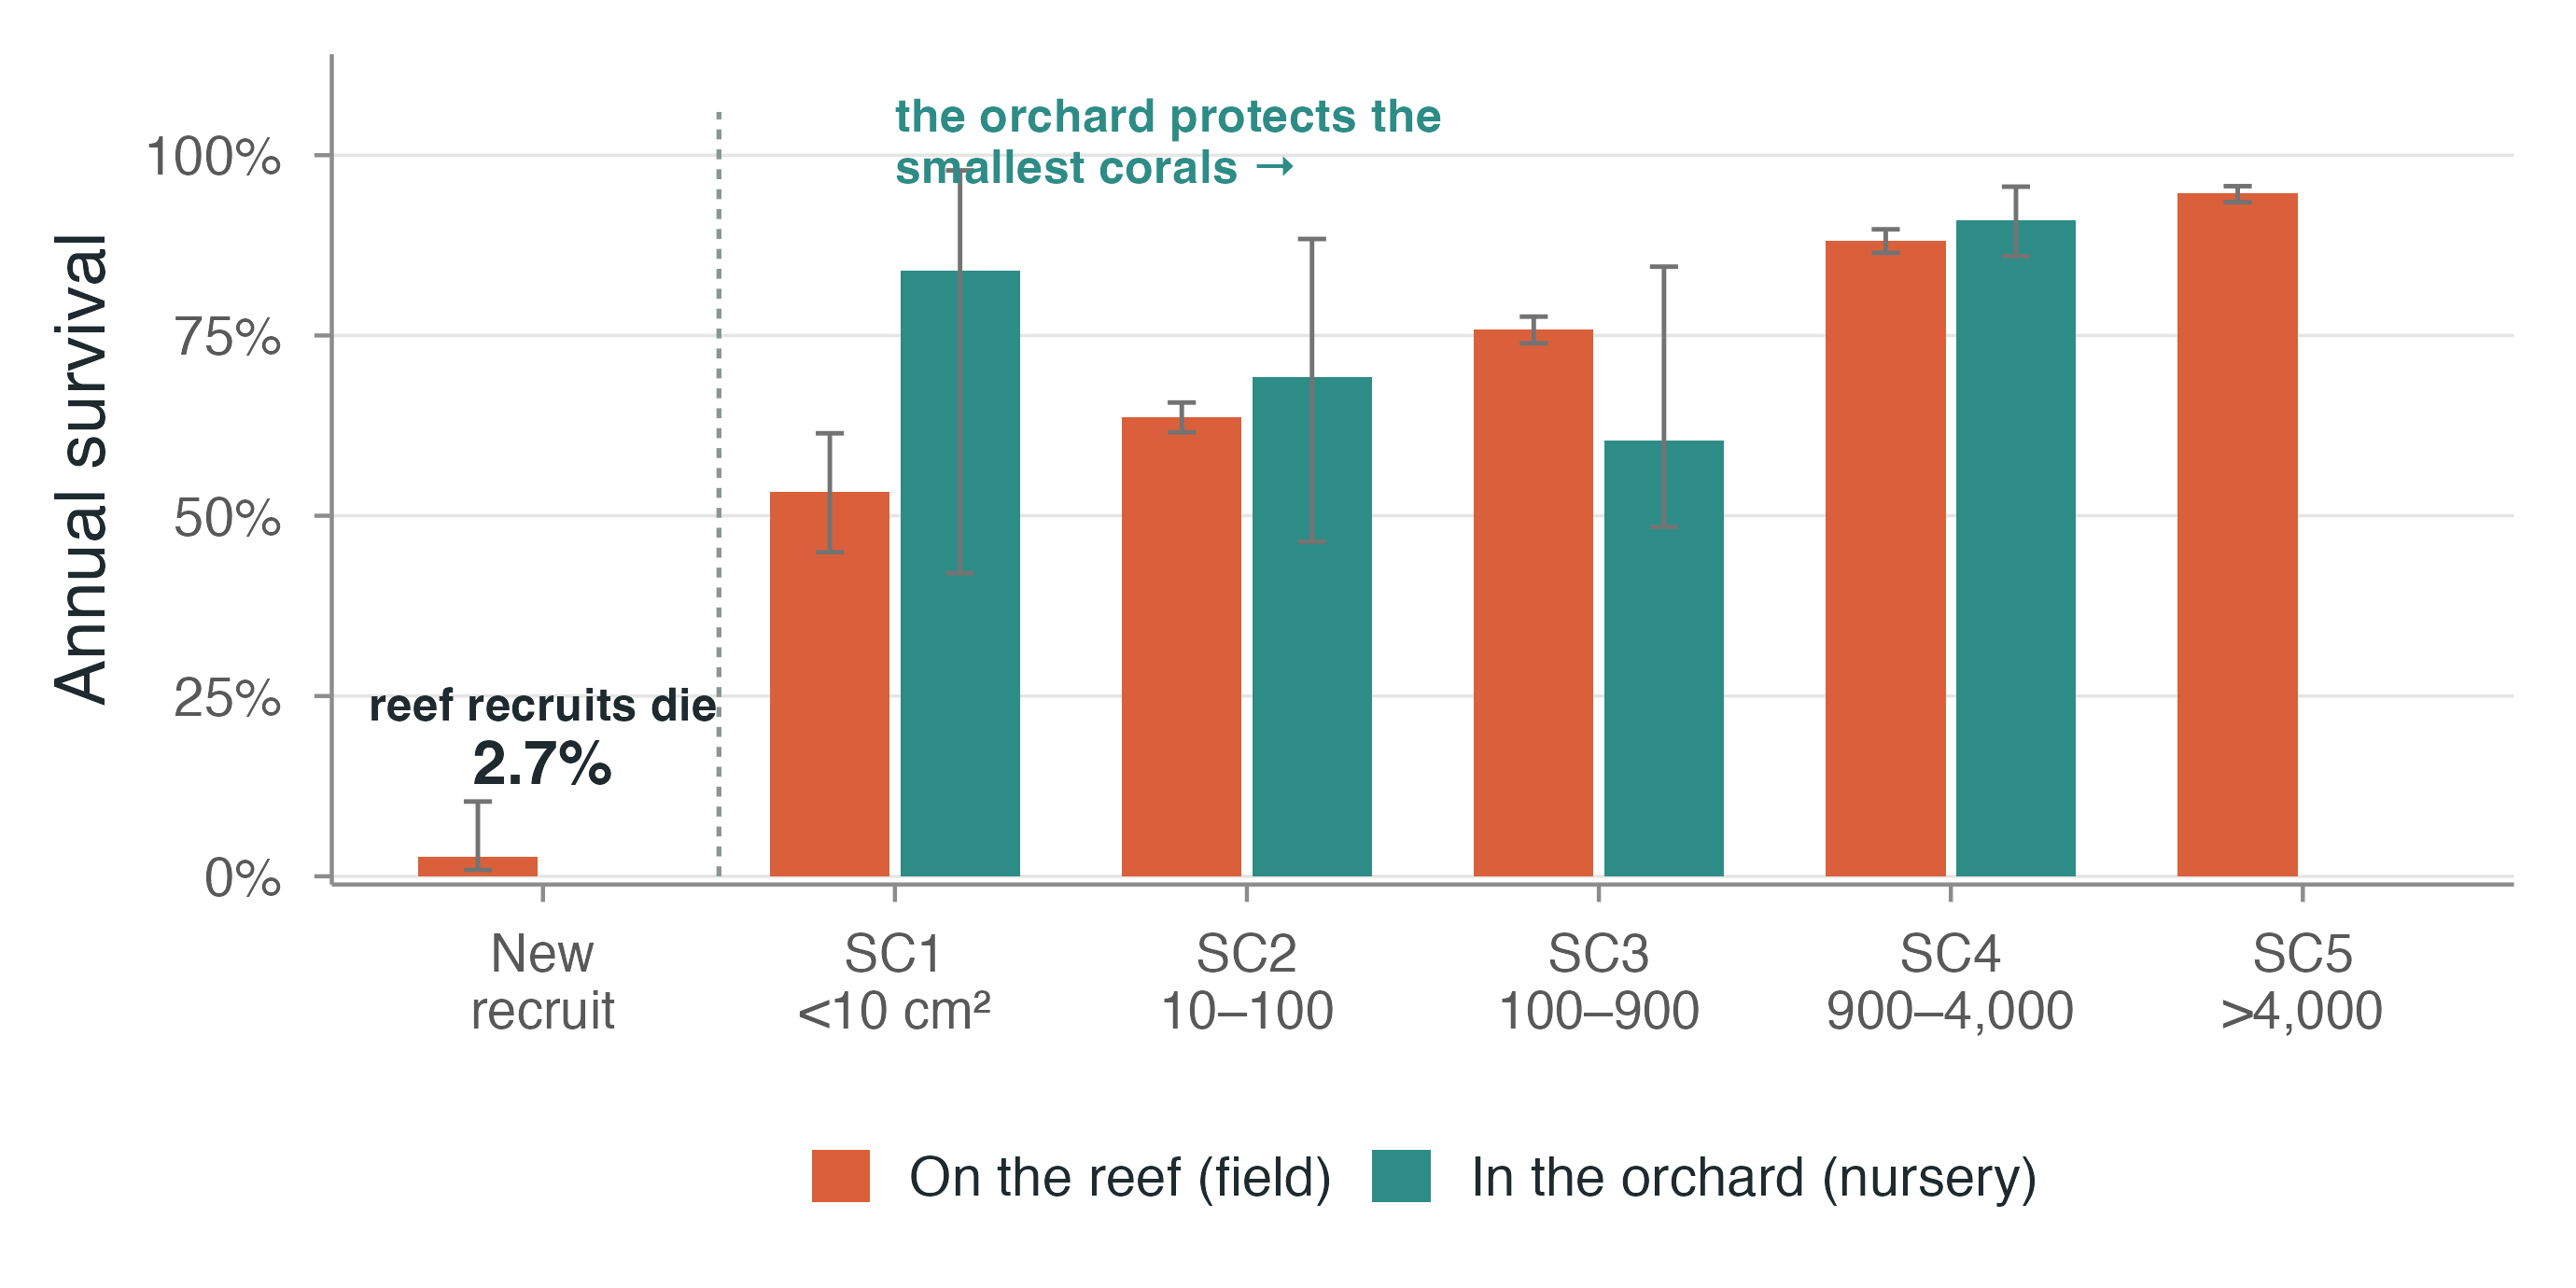

Write R code to recreate this figure.
# fig_survival_synthesis.R — the synthesis data that MOTIVATES the model's orchard result.
# Annual survival by stage, REEF (field) vs ORCHARD (nursery). The orchard rescues the
# smallest, most vulnerable corals (recruits ~2.7% on the reef); the advantage narrows
# as colonies grow. All values from the Caribbean survival synthesis + FUNDEMAR.
# Created: 2026-07-20
setwd(path.expand("~/Detmer-2025-coral-RSE"))
suppressMessages(source("presentation-figs/theme_slide.R"))
suppressMessages(library(tidyverse))
DATA <- "../Detmer-2025-coral-parameters"
CC<-DECK$coral; TT<-DECK$teal; MU<-DECK$mute; INK<-DECK$ink; GREY<-"9AA3A0"

field <- readr::read_csv(file.path(DATA,"06_analysis/output/survival_by_size.csv"), show_col_types=FALSE)
rec   <- readRDS(file.path(DATA,"parameter_lists/recruit_surv_pars.rds"))
nur   <- readRDS(file.path(DATA,"parameter_lists/nurs_surv_pars.rds"))
ns <- map_dfr(paste0("SC",1:5), function(sc){r<-nur$SC_surv_results[[sc]]
  if(is.null(r)) return(NULL); tibble(stage=sc, surv=r$mean, lo=r$ci_lower, hi=r$ci_upper, n=r$n)})

df <- bind_rows(
  tibble(stage="Recruit", surv=rec$s_recruit, lo=rec$s_recruit_ci[1], hi=rec$s_recruit_ci[2],
         n=rec$n_observations, ctx="On the reef (field)"),
  tibble(stage=field$size_class, surv=field$survival, lo=field$ci_lower, hi=field$ci_upper,
         n=field$n, ctx="On the reef (field)"),
  ns |> mutate(ctx="In the orchard (nursery)")
) |>
  mutate(stage=factor(stage, levels=c("Recruit",paste0("SC",1:5))),
         ctx=factor(ctx, levels=c("On the reef (field)","In the orchard (nursery)")))

lab <- c("Recruit"="New\nrecruit","SC1"="SC1\n<10 cm²","SC2"="SC2\n10–100",
         "SC3"="SC3\n100–900","SC4"="SC4\n900–4,000","SC5"="SC5\n>4,000")
COL <- c("On the reef (field)"=CC, "In the orchard (nursery)"=TT)

p <- ggplot(df, aes(stage, surv, fill=ctx)) +
  geom_col(position=position_dodge(width=0.74, preserve="single"), width=0.68) +
  geom_errorbar(aes(ymin=lo, ymax=hi), position=position_dodge(width=0.74, preserve="single"),
                width=0.16, color="grey45", linewidth=0.55) +
  # flag the reef recruit bottleneck
  annotate("text", x=1, y=rec$s_recruit_ci[2]+0.055, label="2.7%", fontface="bold", size=5.6, color=INK) +
  annotate("text", x=1, y=rec$s_recruit_ci[2]+0.135, label="reef recruits die", fontface="bold", size=4.2, color=INK) +
  # the SC1 rescue
  annotate("segment", x=1.5, xend=1.5, y=0, yend=1.06, linetype="22", color=MU, linewidth=0.6) +
  annotate("text", x=2, y=1.02,
           label="the orchard protects the\nsmallest corals →", size=4.3, fontface="bold",
           color=TT, hjust=0, lineheight=0.9) +
  scale_fill_manual(values=COL, name=NULL) +
  scale_x_discrete(labels=lab) +
  scale_y_continuous(labels=scales::percent, limits=c(0,1.14), breaks=seq(0,1,.25),
                     expand=expansion(mult=c(0.01,0))) +
  labs(x=NULL, y="Annual survival") +
  theme_slide(base_size=18, legend="bottom") +
  theme(panel.grid.major.x=element_blank(),
        axis.text.x=element_text(size=13.5, lineheight=0.9))

save_slide(p, "fig_survival_synthesis.png", w=9.2, h=4.6)
cat("done fig_survival_synthesis\n")
